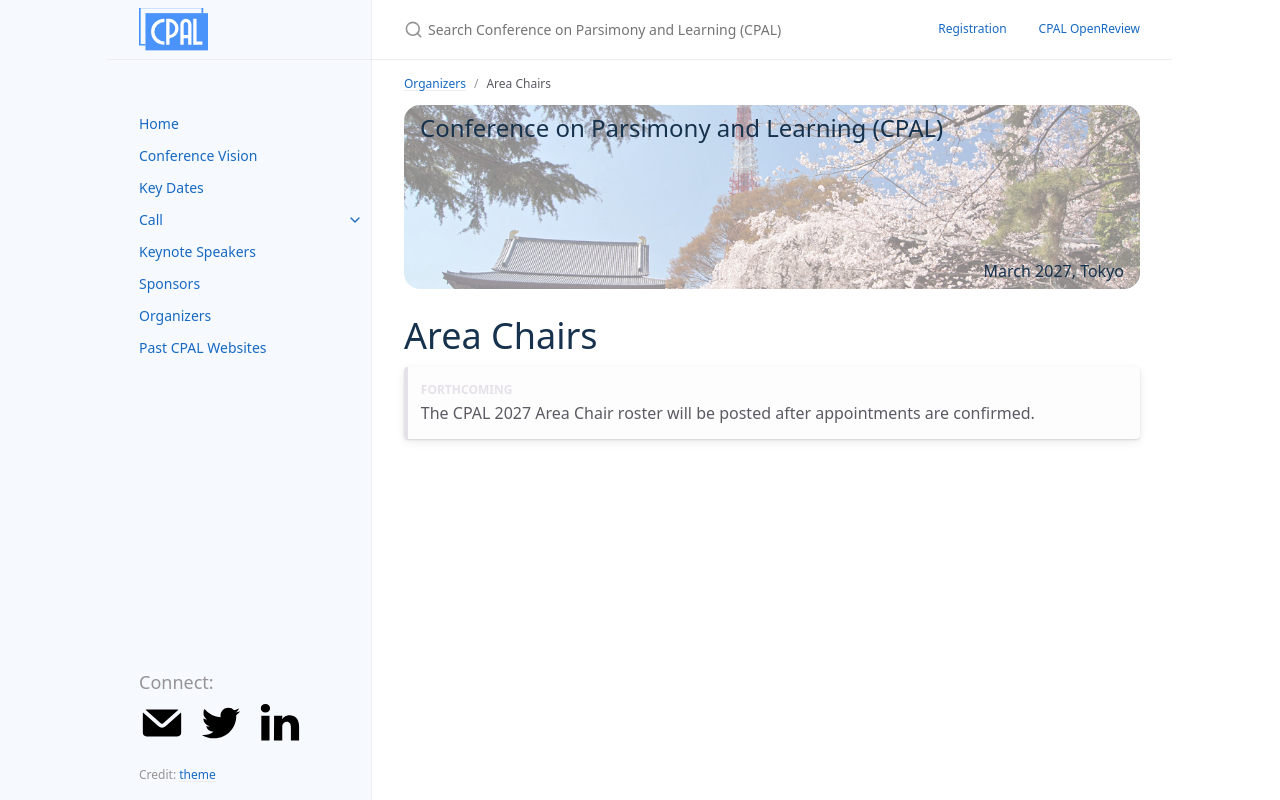

repository: conf-parsimonyandlearning/cpal-website · page: area_chairs/index.html · generator: jekyll

---
layout: page
nav_exclude: true
title: Area Chairs
permalink: /area_chairs/
parent: Organizers
nav_order: 3
---

# Area Chairs

{: .forthcoming }
The CPAL 2027 Area Chair roster will be posted after appointments are confirmed.
